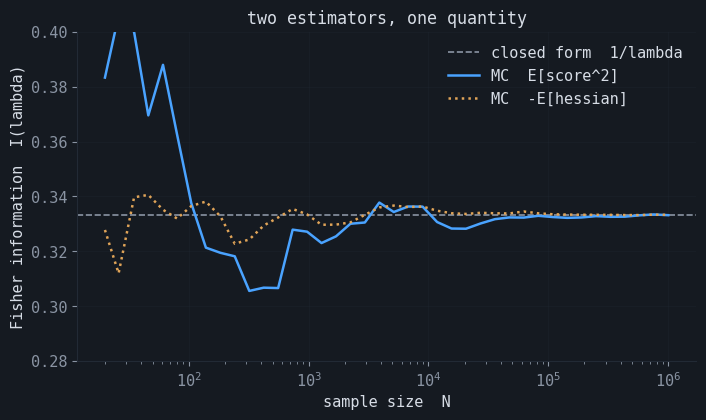

Python code for this plot: (Note: this script raises an exception after producing the figure.)
import numpy as np
import matplotlib.pyplot as plt
import matplotlib as mpl
from matplotlib.patches import Circle, Ellipse

# --- site theme -----------------------------------------------------------
BG, PANEL, LINE = "#0e1116", "#151a21", "#222a35"
FG, MUTED, ACCENT, ACCENT2 = "#d7dde6", "#8a94a3", "#4aa3ff", "#e0a458"
GREEN, RED, PURPLE = "#2a9d8f", "#d1495b", "#c792ea"

mpl.rcParams.update({
    "figure.facecolor": PANEL, "axes.facecolor": PANEL, "savefig.facecolor": PANEL,
    "axes.edgecolor": LINE, "axes.labelcolor": FG, "text.color": FG,
    "xtick.color": MUTED, "ytick.color": MUTED, "grid.color": LINE,
    "axes.grid": True, "grid.linewidth": 0.6, "grid.alpha": 0.35,
    "font.family": "monospace", "font.size": 11, "figure.dpi": 120,
    "axes.titlesize": 12, "legend.frameon": False, "legend.labelcolor": FG,
})

def style(ax):
    """Hide top/right spines, color the rest — the house look."""
    for s in ("top", "right"):
        ax.spines[s].set_visible(False)
    for s in ("left", "bottom"):
        ax.spines[s].set_color(LINE)
    return ax

ART = "artifacts"   # where figures are written
rng = np.random.default_rng(0)

# Each model: a sampler, an analytic score, an analytic 2nd derivative of log p,
# and the textbook Fisher information — all for a single observation.
def make_models():
    return {
        "Bernoulli(p=.3)": dict(
            theta=0.3,
            sample=lambda th, m, r: (r.random(m) < th).astype(float),
            score=lambda th, x: x/th - (1-x)/(1-th),
            d2=lambda th, x: -x/th**2 - (1-x)/(1-th)**2,
            fisher=lambda th: 1.0/(th*(1-th)),
        ),
        "Normal mean(mu=2,sd=1.5)": dict(
            theta=2.0, sd=1.5,
            sample=lambda th, m, r: r.normal(th, 1.5, m),
            score=lambda th, x: (x-th)/1.5**2,
            d2=lambda th, x: np.full_like(x, -1/1.5**2),
            fisher=lambda th: 1.0/1.5**2,
        ),
        "Poisson(lam=3)": dict(
            theta=3.0,
            sample=lambda th, m, r: r.poisson(th, m).astype(float),
            score=lambda th, x: x/th - 1.0,
            d2=lambda th, x: -x/th**2,
            fisher=lambda th: 1.0/th,
        ),
        "Exponential(lam=1.5)": dict(
            theta=1.5,
            sample=lambda th, m, r: r.exponential(1/th, m),
            score=lambda th, x: 1/th - x,
            d2=lambda th, x: np.full_like(x, -1/th**2),
            fisher=lambda th: 1.0/th**2,
        ),
    }

models = make_models()
N = 4_000_000
print(f"{'model':<26}{'closed form':>13}{'E[score^2]':>13}{'-E[hessian]':>13}")
print("-" * 65)
for name, M in models.items():
    th = M["theta"]
    x = M["sample"](th, N, rng)
    var_score = np.mean(M["score"](th, x)**2)        # E[s^2]  (score has mean 0)
    neg_hess = np.mean(-M["d2"](th, x))              # -E[d2 log p]
    closed = M["fisher"](th)
    print(f"{name:<26}{closed:>13.5f}{var_score:>13.5f}{neg_hess:>13.5f}")
print("\nBoth Monte-Carlo estimators land on the same closed form: "
      "variance of the score == negative expected Hessian.")

M = models["Poisson(lam=3)"]; th = M["theta"]
Ns = np.unique(np.round(np.logspace(1.3, 6, 40)).astype(int))
r2 = np.random.default_rng(7)
big = M["sample"](th, Ns.max(), r2)
sc2 = M["score"](th, big)**2
nh = -M["d2"](th, big)
est_score = np.array([sc2[:n].mean() for n in Ns])
est_hess = np.array([nh[:n].mean() for n in Ns])

fig, ax = plt.subplots(figsize=(7.2, 4.3))
ax.axhline(M["fisher"](th), color=MUTED, ls="--", lw=1.2, label="closed form  1/lambda")
ax.plot(Ns, est_score, color=ACCENT, lw=1.8, label="MC  E[score^2]")
ax.plot(Ns, est_hess, color=ACCENT2, lw=1.8, ls=":", label="MC  -E[hessian]")
ax.set_xscale("log"); ax.set_xlabel("sample size  N"); ax.set_ylabel("Fisher information  I(lambda)")
ax.set_ylim(0.28, 0.40); ax.set_title("two estimators, one quantity"); ax.legend(); style(ax)
plt.tight_layout(); plt.savefig(f"{ART}/fisher-two-forms.png", bbox_inches="tight"); plt.show()

def loglik_exp(lam, xbar, n):
    return n * (np.log(lam) - lam * xbar)          # exponential, up to a constant

def panel(ax, n, lam_true=1.0, seed=1):
    r = np.random.default_rng(seed)
    x = r.exponential(1/lam_true, n)
    xbar = x.mean(); lam_hat = 1/xbar               # MLE
    J = n / lam_hat**2                              # observed information  -l''(lam_hat)
    R = 1.0 / J                                     # osculating radius
    g = np.linspace(lam_hat - 3.5*np.sqrt(1/J), lam_hat + 3.5*np.sqrt(1/J), 400)
    g = g[g > 1e-3]
    ll = loglik_exp(g, xbar, n); ll -= loglik_exp(lam_hat, xbar, n)   # peak at 0
    quad = -0.5 * J * (g - lam_hat)**2
    ax.plot(g, ll, color=ACCENT, lw=2.2, label="log-likelihood")
    ax.plot(g, quad, color=ACCENT2, lw=1.5, ls="--", label="2nd-order Taylor")
    ax.add_patch(Circle((lam_hat, -R), R, fill=False, ec=PURPLE, lw=1.4))
    ax.plot([lam_hat], [0], "o", color=FG, ms=5, zorder=5)
    ax.plot([lam_hat], [-R], "x", color=MUTED, ms=7)
    ax.set_aspect("equal")
    ax.set_xlim(lam_hat - 2.2*R, lam_hat + 2.2*R)
    ax.set_ylim(-2.4*R, 0.45*R)
    ax.set_title(f"n = {n}:   J = {J:.1f},  r = 1/J = {R:.3f}")
    ax.set_xlabel("lambda"); style(ax)
    return J

fig, (axL, axR) = plt.subplots(1, 2, figsize=(11, 4.6))
panel(axL, n=6,  seed=3)
panel(axR, n=60, seed=3)
axL.set_ylabel("log-likelihood  (peak at 0)")
axL.text(0.05, 0.05, "Fisher small\nflat peak -> high variance", transform=axL.transAxes,
         color=MUTED, fontsize=9.5, va="bottom", ha="left", clip_on=False)
axR.text(0.05, 0.05, "Fisher large\nsharp peak -> low variance", transform=axR.transAxes,
         color=MUTED, fontsize=9.5, va="bottom", ha="left", clip_on=False)
axL.legend(loc="lower right", fontsize=9)
fig.suptitle("curvature at the MLE = observed information;  osculating radius = 1/J", y=1.0)
plt.tight_layout(); plt.savefig(f"{ART}/fisher-curvature.png", bbox_inches="tight"); plt.show()

# numeric check: the analytic observed information equals minus the numerical second derivative
r = np.random.default_rng(3); x = r.exponential(1.0, 60); xbar = x.mean(); lam_hat = 1/xbar
h = 1e-4
num_d2 = (loglik_exp(lam_hat+h, xbar, 60) - 2*loglik_exp(lam_hat, xbar, 60)
          + loglik_exp(lam_hat-h, xbar, 60)) / h**2
print(f"observed info  J = -l''(lam_hat):  analytic {60/lam_hat**2:.4f}   numerical {-num_d2:.4f}")

lam_true = 3.0; I1 = 1/lam_true
reps = 6000
ns = np.unique(np.round(np.logspace(0.7, 3.2, 18)).astype(int))
r3 = np.random.default_rng(11)
emp_var, mean_obs_over_n = [], []
for n in ns:
    data = r3.poisson(lam_true, size=(reps, n)).astype(float)
    lam_hat = data.mean(1)
    emp_var.append(lam_hat.var())
    mean_obs_over_n.append(np.mean((data.mean(1)) / lam_hat**2))   # J_n/n = lam_hat/lam_hat^2 = 1/lam_hat

emp_var = np.array(emp_var)
crb = 1.0 / (ns * I1)

# large-n sampling distribution of sqrt(n)(lam_hat - lam_true)
nbig = 400
lam_hat_big = r3.poisson(lam_true, size=(60000, nbig)).astype(float).mean(1)
z = np.sqrt(nbig) * (lam_hat_big - lam_true)
xg = np.linspace(z.min(), z.max(), 300)
dens = np.exp(-xg**2/(2*lam_true)) / np.sqrt(2*np.pi*lam_true)   # N(0, 1/I1 = lambda)

fig, (axA, axB) = plt.subplots(1, 2, figsize=(11, 4.3))
axA.plot(ns, crb, color=MUTED, ls="--", lw=1.6, label="Cramer-Rao  1/(n I1)")
axA.plot(ns, emp_var, "o-", color=ACCENT, lw=1.6, ms=4, label="empirical Var(lam_hat)")
axA.set_xscale("log"); axA.set_yscale("log")
axA.set_xlabel("sample size  n"); axA.set_ylabel("variance")
axA.set_title("MLE meets the Cramer-Rao floor"); axA.legend(); style(axA)

axB.hist(z, bins=70, density=True, color=ACCENT, alpha=0.45, edgecolor="none")
axB.plot(xg, dens, color=ACCENT2, lw=2.2, label="N(0, I1^-1)")
axB.set_xlabel("sqrt(n) (lam_hat - lambda)"); axB.set_ylabel("density")
axB.set_title(f"asymptotic normality (n={nbig})"); axB.legend(); style(axB)
plt.tight_layout(); plt.savefig(f"{ART}/fisher-crb.png", bbox_inches="tight"); plt.show()

print(f"expected info per sample I1 = 1/lambda = {I1:.4f}")
print(f"observed J_n/n -> I1:  at n={ns[-1]} mean J_n/n = {mean_obs_over_n[-1]:.4f}")
print(f"empirical Var * n at largest n: {emp_var[-1]*ns[-1]:.4f}   (CRB predicts 1/I1 = {1/I1:.4f})")

def kl_bern(p, q):
    return p*np.log(p/q) + (1-p)*np.log((1-p)/(1-q))

def kl_gauss(m0, v0, m1, v1):       # KL( N(m0,v0) || N(m1,v1) )
    return 0.5*(np.log(v1/v0) + (v0 + (m0-m1)**2)/v1 - 1.0)

# (left) 1D Bernoulli
p0 = 0.35
d = np.linspace(-0.22, 0.22, 400)
kl = kl_bern(p0, p0 + d)
quad = 0.5 * d**2 / (p0*(1-p0))     # 1/2 I(p) delta^2,  I(p)=1/(p(1-p))

# (right) 2D Gaussian (mu, sigma^2)
mu0, v0 = 0.0, 1.0
I2 = np.array([[1/v0, 0.0], [0.0, 1/(2*v0**2)]])     # Fisher of N(mu, sigma^2)
gm = np.linspace(-0.9, 0.9, 220); gv = np.linspace(-0.9, 0.9, 220)
DM, DV = np.meshgrid(gm, gv)
KLg = kl_gauss(mu0, v0, mu0 + DM, v0 + DV)
QUAD = 0.5*(I2[0,0]*DM**2 + 2*I2[0,1]*DM*DV + I2[1,1]*DV**2)

fig, (axL, axR) = plt.subplots(1, 2, figsize=(11, 4.4))
axL.plot(d, kl, color=ACCENT, lw=2.3, label="exact KL")
axL.plot(d, quad, color=ACCENT2, lw=1.6, ls="--", label="1/2 I(p) delta^2")
axL.axvline(0, color=MUTED, lw=0.8, alpha=0.5)
axL.set_xlabel("delta  (shift in p)"); axL.set_ylabel("KL  (nats)")
axL.set_title(f"Bernoulli, p={p0}"); axL.legend(); style(axL)

levels = [0.02, 0.08, 0.2, 0.4]
cs1 = axR.contour(DM, DV, KLg, levels=levels, colors=ACCENT, linewidths=1.8)
cs2 = axR.contour(DM, DV, QUAD, levels=levels, colors=ACCENT2, linewidths=1.2, linestyles="--")
axR.plot([0], [0], "o", color=FG, ms=4)
axR.set_aspect("equal"); axR.set_xlabel("delta mu"); axR.set_ylabel("delta sigma^2")
axR.set_title("Gaussian: KL (solid) vs Fisher quadratic (dashed)")
h1 = plt.Line2D([], [], color=ACCENT, lw=1.8); h2 = plt.Line2D([], [], color=ACCENT2, lw=1.2, ls="--")
axR.legend([h1, h2], ["exact KL", "1/2 delta^T I delta"], loc="upper right", fontsize=9)
style(axR)
plt.tight_layout(); plt.savefig(f"{ART}/fisher-kl-hessian.png", bbox_inches="tight"); plt.show()

for dd in (0.05, 0.1):
    print(f"Bernoulli delta={dd}:  KL={kl_bern(p0,p0+dd):.6f}   1/2 I d^2={0.5*dd**2/(p0*(1-p0)):.6f}")

mu_t, v_t = 1.0, 4.0     # sigma^2 = 4
def score_normal(mu, v, x):              # gradient wrt (mu, sigma^2)
    return np.stack([(x-mu)/v, -0.5/v + (x-mu)**2/(2*v**2)], axis=-1)

# Monte-Carlo Fisher via outer product of the score
n_mc = 5_000_000
xs = rng.normal(mu_t, np.sqrt(v_t), n_mc)
S = score_normal(mu_t, v_t, xs)                       # (n_mc, 2)
I_outer = (S[:, :, None] * S[:, None, :]).mean(0)

# Monte-Carlo Fisher via negative Hessian of log p (analytic 2nd derivatives)
d_mumu = -1/v_t
d_muv = -(xs - mu_t)/v_t**2
d_vv = 0.5/v_t**2 - (xs - mu_t)**2/v_t**3
H = np.empty((2, 2))
H[0, 0] = np.mean(-d_mumu); H[0, 1] = H[1, 0] = np.mean(-d_muv); H[1, 1] = np.mean(-d_vv)

I_closed = np.array([[1/v_t, 0.0], [0.0, 1/(2*v_t**2)]])
np.set_printoptions(precision=5, suppress=True)
print("closed-form Fisher:\n", I_closed)
print("E[score score^T] :\n", I_outer)
print("-E[Hessian]      :\n", H)

# asymptotic covariance of the MLE vs I^-1 / n
n = 200; reps = 40000
data = rng.normal(mu_t, np.sqrt(v_t), size=(reps, n))
mu_hat = data.mean(1)
v_hat = data.var(1)                                   # MLE uses 1/n
emp_cov = np.cov(np.stack([mu_hat, v_hat]))
pred_cov = np.linalg.inv(I_closed) / n
print("\nempirical Cov(mu_hat, v_hat):\n", emp_cov)
print("predicted  I^-1 / n        :\n", pred_cov)

# confidence ellipse from the predicted covariance over the empirical scatter
def ellipse(ax, cov, center, nstd2=5.991, **kw):      # chi^2_2(0.95)=5.991
    vals, vecs = np.linalg.eigh(cov)
    ang = np.degrees(np.arctan2(vecs[1, 0], vecs[0, 0]))
    w, h = 2*np.sqrt(vals*nstd2)
    ax.add_patch(Ellipse(center, w, h, angle=ang, fill=False, **kw))

fig, ax = plt.subplots(figsize=(7.0, 4.6))
idx = rng.choice(reps, 4000, replace=False)
ax.scatter(mu_hat[idx], v_hat[idx], s=5, color=ACCENT, alpha=0.25, edgecolor="none")
ellipse(ax, pred_cov, (mu_t, v_t), ec=ACCENT2, lw=2.2)
ax.plot([mu_t], [v_t], "x", color=FG, ms=9)
ax.set_xlabel("mu_hat"); ax.set_ylabel("sigma^2_hat  (= v_hat)")
ax.set_title(f"MLE scatter (n={n}) with 95% ellipse from I^-1/n"); style(ax)
plt.tight_layout(); plt.savefig(f"{ART}/fisher-matrix-ellipse.png", bbox_inches="tight"); plt.show()

ps = np.linspace(0.02, 0.98, 400)
Ip = 1/(ps*(1-ps))                 # Fisher in p
Ieta = ps*(1-ps)                   # Fisher in eta = logit(p):  J=dp/deta=p(1-p), Ieta = J^2 Ip = p(1-p)

# tensor law check on a grid:  I_eta == (dp/deta)^2 I_p
J = ps*(1-ps)
print("max |I_eta - J^2 I_p| over grid:", np.max(np.abs(Ieta - J**2 * Ip)))

# natural-gradient invariance at one point, NLL with (a heads, b tails)
p = 0.30; a, b = 7, 3; alpha = 0.1
grad_p = -(a/p - b/(1-p))                       # dL/dp
grad_eta = (p*(1-p)) * grad_p                   # dL/deta = (dp/deta) dL/dp
# plain gradient steps -> induced change in p
dp_plain_p = -alpha*grad_p
dp_plain_eta = (p*(1-p)) * (-alpha*grad_eta)    # map eta-step back to p (first order)
# natural gradient steps -> induced change in p
dp_nat_p = -alpha * (p*(1-p)) * grad_p          # I_p^-1 grad_p, I_p^-1 = p(1-p)
deta_nat = -alpha * (1/(p*(1-p))) * grad_eta    # I_eta^-1 grad_eta
dp_nat_eta = (p*(1-p)) * deta_nat               # map back to p
print(f"\nplain   grad:  delta-p from p-coords = {dp_plain_p:+.6f}   from eta-coords = {dp_plain_eta:+.6f}  (differ)")
print(f"natural grad:  delta-p from p-coords = {dp_nat_p:+.6f}   from eta-coords = {dp_nat_eta:+.6f}  (identical)")

fig, ax = plt.subplots(figsize=(7.2, 4.3))
ax.plot(ps, Ip, color=ACCENT, lw=2.3, label="I(p) = 1/(p(1-p))")
ax.plot(ps, Ieta, color=ACCENT2, lw=2.3, label="I(eta) = p(1-p)")
ax.set_yscale("log"); ax.set_ylim(0.05, 60)
ax.set_xlabel("p"); ax.set_ylabel("Fisher information")
ax.set_title("same model, two coordinates: I = J^T I J"); ax.legend(); style(ax)
plt.tight_layout(); plt.savefig(f"{ART}/fisher-reparam.png", bbox_inches="tight"); plt.show()

# --- (a) logistic regression: Hessian == conditional Fisher (machine precision)
rL = np.random.default_rng(5)
n, d = 800, 4
Xl = np.c_[np.ones(n), rL.normal(size=(n, d-1))]
w_true = rL.normal(size=d)
yl = (rL.random(n) < 1/(1+np.exp(-Xl @ w_true))).astype(float)

def sigmoid(z): return 1/(1+np.exp(-z))
w = np.zeros(d)
for _ in range(50):                                   # Newton / IRLS to the MLE
    pri = sigmoid(Xl @ w); Wd = pri*(1-pri)
    grad = Xl.T @ (pri - yl)
    Hess = Xl.T @ (Wd[:, None]*Xl)
    w -= np.linalg.solve(Hess + 1e-9*np.eye(d), grad)

pri = sigmoid(Xl @ w); Wd = pri*(1-pri)
H_logreg = Xl.T @ (Wd[:, None]*Xl)                    # Hessian of the NLL
F_cond = Xl.T @ (Wd[:, None]*Xl)                      # conditional Fisher  sum sigma(1-sigma) x x^T
print("logistic regression:  || Hessian - conditional Fisher || =",
      np.linalg.norm(H_logreg - F_cond))

# --- (b) nonlinear regression f(x;a,b)=a*exp(-b*x^2): Hessian -> Gauss-Newton as residuals shrink
rN = np.random.default_rng(2)
m = 200; xN = rN.uniform(-3, 3, m); a_t, b_t = 2.0, 0.6; sd = 0.2
yN = a_t*np.exp(-b_t*xN**2) + rN.normal(0, sd, m)
def f(th, x): return th[0]*np.exp(-th[1]*x**2)
def grad_f(th, x):                                    # d f / d(a,b)
    e = np.exp(-th[1]*x**2)
    return np.stack([e, -th[0]*x**2*e], axis=-1)
def loss(th): return 0.5*np.sum((yN - f(th, xN))**2)/sd**2

def num_hess(fn, th, h=1e-4):
    H = np.zeros((2, 2))
    for i in range(2):
        for j in range(2):
            tpp = th.copy(); tpp[i]+=h; tpp[j]+=h
            tpm = th.copy(); tpm[i]+=h; tpm[j]-=h
            tmp = th.copy(); tmp[i]-=h; tmp[j]+=h
            tmm = th.copy(); tmm[i]-=h; tmm[j]-=h
            H[i, j] = (fn(tpp)-fn(tpm)-fn(tmp)+fn(tmm))/(4*h*h)
    return H

th = np.array([0.5, 0.2])                             # poor start: large residuals
gaps, losses = [], []
for it in range(16):
    Jf = grad_f(th, xN)                               # (m,2)
    r = yN - f(th, xN)
    g = -(Jf * r[:, None]).sum(0)/sd**2
    GN = (Jf[:, :, None]*Jf[:, None, :]).sum(0)/sd**2   # Gauss-Newton == Fisher
    H_full = num_hess(loss, th)
    gaps.append(np.linalg.norm(H_full - GN)/np.linalg.norm(H_full))
    losses.append(loss(th))
    th = th - np.linalg.solve(GN + 1e-3*np.eye(2), g)   # GN / natural-gradient step

fig, ax = plt.subplots(figsize=(7.4, 4.3))
ax.plot(gaps, color=ACCENT, lw=2.2)
ax.set_yscale("log"); ax.set_xlabel("Gauss-Newton iteration")
ax.set_ylabel("|| H - Fisher || / || H ||")
ax.set_title("nonlinear regression: the residual term vanishes, H -> Fisher"); style(ax)
axr = ax.twinx()
axr.plot(losses, color=ACCENT2, lw=1.6, ls="--")
axr.set_yscale("log"); axr.set_ylabel("training loss", color=ACCENT2)
axr.tick_params(axis="y", colors=ACCENT2); axr.grid(False)
axr.spines["top"].set_visible(False)
plt.tight_layout(); plt.savefig(f"{ART}/fisher-gauss-newton.png", bbox_inches="tight"); plt.show()
print(f"\nnonlinear fit converged to a={th[0]:.3f}, b={th[1]:.3f}  (true {a_t}, {b_t})")
print(f"||H - Fisher||/||H||:  start {gaps[0]:.3f}  ->  end {gaps[-1]:.2e}")
